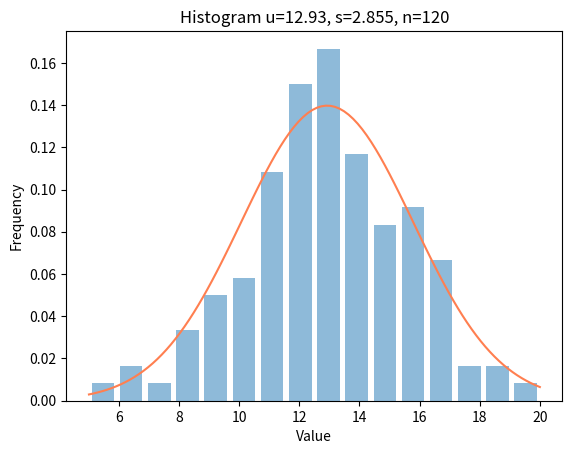

This chart was generated by the following Python code:


# Example 4 p 99 PHY1503
# STURGE's rule: m = ceil(1 + 3.3log(n))
# mean = mu value (arrithmetic mean)
# sigman = std deviation
# Z = (x-mu)/sigma  (x is largest and smalles values)

from math import *
import matplotlib.pyplot as plt
import scipy.stats
import numpy as np


# All that needs to change
Dataset = [5,6,7,8,9,10,11,12,13,14,15,16,17,18,19,20]
Freqset = [1,2,1,4,6,7,13,18,20,14,10,11,8,2,2,1]
Relativef = []


mean = 0
n = sum(Freqset)
length = len(Dataset)
xmax = max(Dataset)
xmin = min(Dataset)
xrange = xmax-xmin


print("Dataset:   ",Dataset)
print("Frequency: ",Freqset)
print("Length of dataset: ",length)
print(f"Max value: {xmax}\tMin value: {xmin}\tRange: {xrange:.3f}")


# Work out mean value and total measurements:

for i in range(length):
    mean = mean + Freqset[i]*Dataset[i]
    
mean = mean/n

print("Number of measurements: ",n)
print()
print(f"Mean: {mean:.3f}")
print()


# work out delta/deltasq/fdeltasq
delta = [0]*length
deltasq = [0]*length
fdeltasq = [0]*length
Sumfdsq = 0*length


for k in range(length):
    delta[k] = Dataset[k]-mean           # delta (xi - mean)
    deltasq[k] = delta[k]*delta[k]  
    fdeltasq[k] = deltasq[k]*Freqset[k]  # delta squared * freq
    Sumfdsq = Sumfdsq+fdeltasq[k]        # sum of d^2*f
    Relativef.append(Freqset[k]/n)       # Work out relative freq for normalized histogram
    

# Make table:
print("i\tx\tf\tdelta\tdelta^2\tf*delta^2\tRel f")
print("----------------------------------------------------------------")
for i in range(len(Dataset)):  
    print(f'{i} \t{Dataset[i]} \t{Freqset[i]} \t{delta[i]:.2f} \t{deltasq[i]:.2f}\t{fdeltasq[i]:.2f}\t\t{Freqset[i]/n:.4f}')
print(f"\t\t{n}\t\t\t{Sumfdsq:.4f}")


print("Data: ")
print(f"Range from {xmin} to {xmax} = {xrange:.2f}")

# Standard deviation:
Sigma = sqrt(Sumfdsq/n)
print(f"Standard deviation: {Sigma:.4f}\tMean(mu): {mean:.3f}")
print()

# Calculated relative frequency based in mean,sigma:
rcalc = []
a = 1/(Sigma*sqrt(2*pi))
c = -(1/(2*Sigma**2))

print(f"Rcalc = {a:.4f}*e^{c:.4f}(xi-{mean:.4f})^2")
print()

for i in range(length):
    rcalc.append((a*exp(c*(Dataset[i]-mean)**2)))
    

print("x\tRel f(exp)\tRel f(calc)")
print("------------------------------")
for i in range(length):
    print(f"{Dataset[i]}\t{Freqset[i]/n:.4f}\t\t{rcalc[i]:.4f}")
    

# Print graphs
data =[]

bin_width = (xmax-xmin)/length
print(f"Bin width: {bin_width:.3f}")


for i in range(length):
    for j in range(Freqset[i]):
        data.append(Dataset[i])
        


# Histogram
bins = len(Dataset)
plt.hist(Dataset,bins,weights=Relativef,rwidth=0.8,alpha=0.5)



# Normal curve
x = np.linspace(xmin,xmax,100)
y = scipy.stats.norm.pdf(x,mean,Sigma)
plt.plot(x,y,color='coral')


plt.xlabel('Value')
plt.ylabel('Frequency')
plt.title(f'Histogram u={mean:.2f}, s={Sigma:.3f}, n={n}')
plt.show()




    
